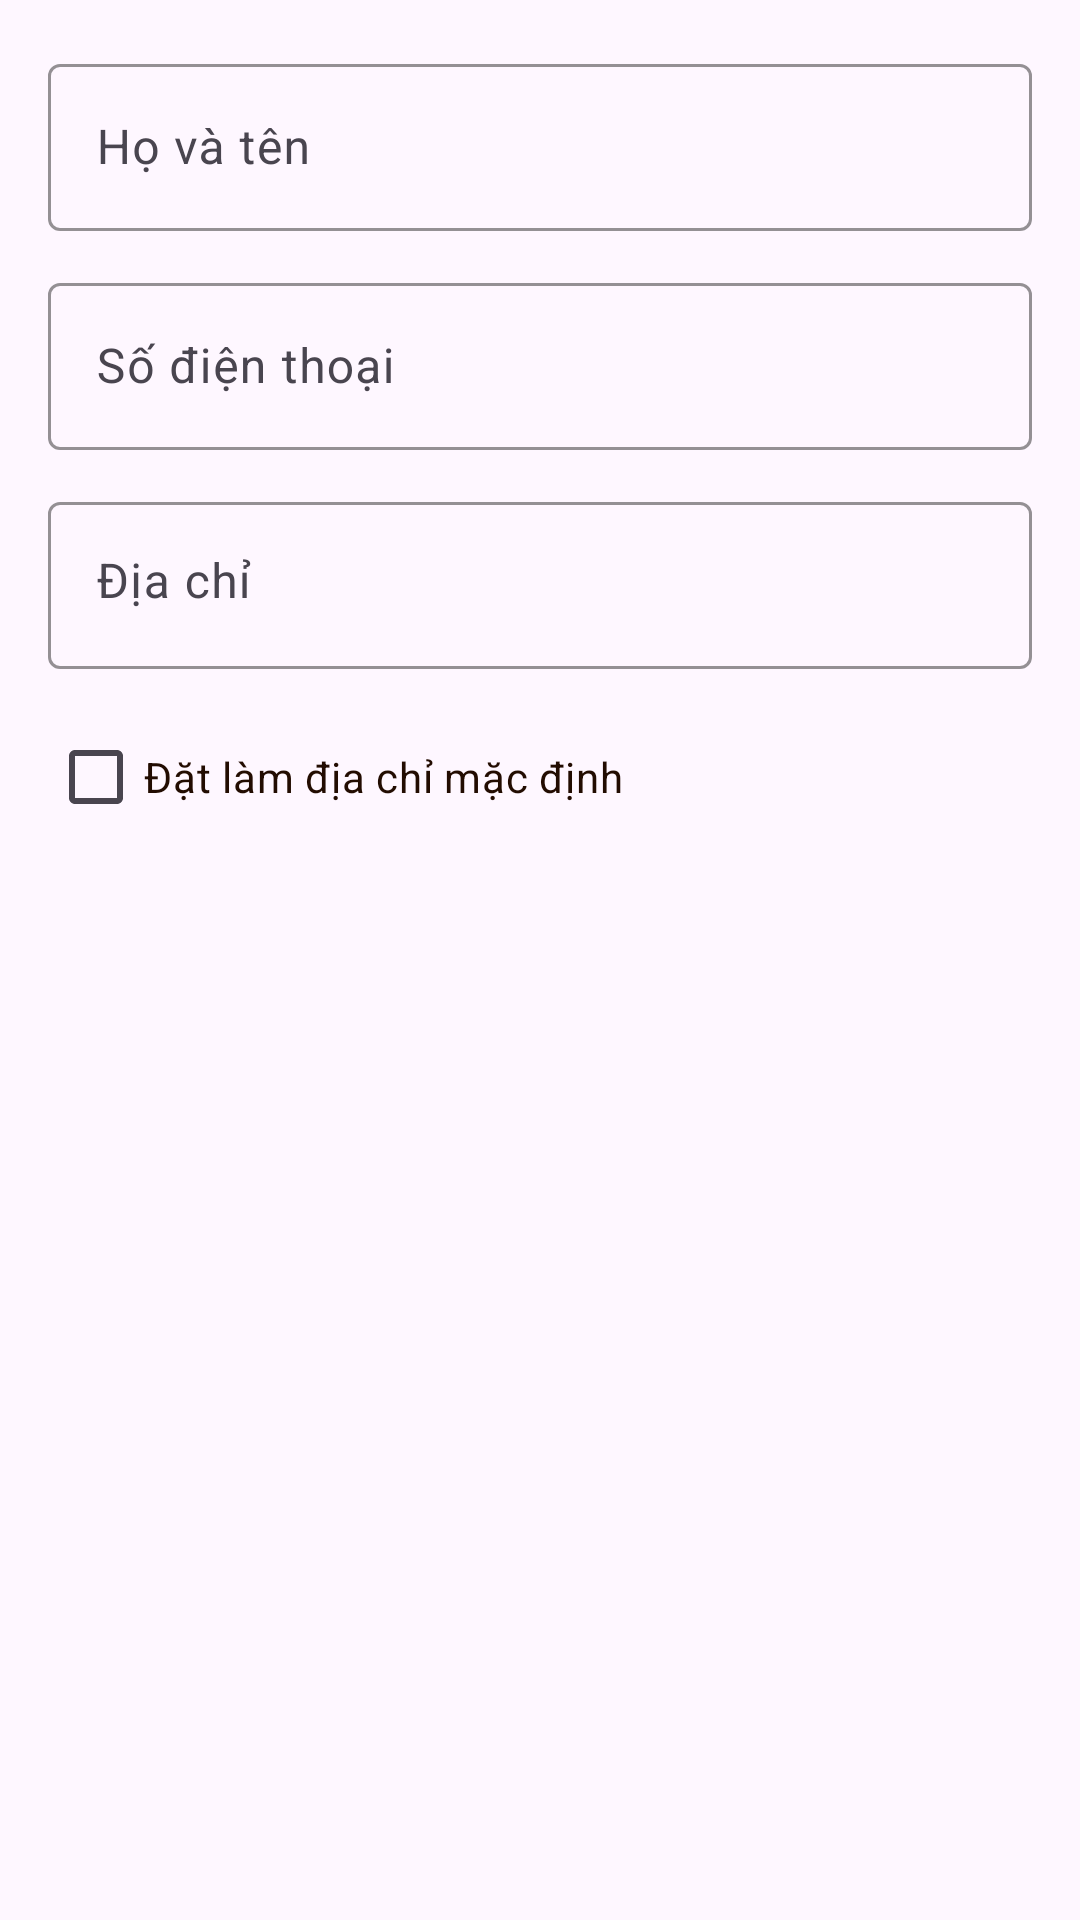

Layout XML and referenced resources for this Android screen:
<!-- AndroidManifest.xml: application theme Theme.MyApplicationC1 -->
<!-- res/layout/dialog_add_address.xml -->
<?xml version="1.0" encoding="utf-8"?>
<LinearLayout xmlns:android="http://schemas.android.com/apk/res/android"
    xmlns:app="http://schemas.android.com/apk/res-auto"
    android:layout_width="match_parent"
    android:layout_height="wrap_content"
    android:orientation="vertical"
    android:padding="16dp">

    <com.google.android.material.textfield.TextInputLayout
        android:layout_width="match_parent"
        android:layout_height="wrap_content"
        android:layout_marginBottom="12dp"
        android:hint="Họ và tên"
        app:boxStrokeColor="@color/brown"
        app:hintTextColor="@color/darkBrown">

        <com.google.android.material.textfield.TextInputEditText
            android:id="@+id/nameEditText"
            android:layout_width="match_parent"
            android:layout_height="wrap_content"
            android:inputType="textPersonName"
            android:textColor="@color/darkBrown" />
    </com.google.android.material.textfield.TextInputLayout>

    <com.google.android.material.textfield.TextInputLayout
        android:layout_width="match_parent"
        android:layout_height="wrap_content"
        android:layout_marginBottom="12dp"
        android:hint="Số điện thoại"
        app:boxStrokeColor="@color/brown"
        app:hintTextColor="@color/darkBrown">

        <com.google.android.material.textfield.TextInputEditText
            android:id="@+id/phoneEditText"
            android:layout_width="match_parent"
            android:layout_height="wrap_content"
            android:inputType="phone"
            android:textColor="@color/darkBrown" />
    </com.google.android.material.textfield.TextInputLayout>

    <com.google.android.material.textfield.TextInputLayout
        android:layout_width="match_parent"
        android:layout_height="wrap_content"
        android:layout_marginBottom="12dp"
        android:hint="Địa chỉ"
        app:boxStrokeColor="@color/brown"
        app:hintTextColor="@color/darkBrown">

        <com.google.android.material.textfield.TextInputEditText
            android:id="@+id/addressEditText"
            android:layout_width="match_parent"
            android:layout_height="wrap_content"
            android:inputType="textPostalAddress"
            android:minLines="2"
            android:gravity="top"
            android:textColor="@color/darkBrown" />
    </com.google.android.material.textfield.TextInputLayout>

    <CheckBox
        android:id="@+id/defaultCheckbox"
        android:layout_width="match_parent"
        android:layout_height="wrap_content"
        android:text="Đặt làm địa chỉ mặc định"
        android:textColor="@color/darkBrown" />

</LinearLayout>
<!-- resources referenced by this layout -->
<resources>
  <color name="brown">#7e4616</color>
  <color name="darkBrown">#220c01</color>
  <style name="Theme.MyApplicationC1" parent="Base.Theme.MyApplicationC1" />
  <style name="Base.Theme.MyApplicationC1" parent="Theme.Material3.DayNight.NoActionBar">
          
          
      </style>
</resources>
